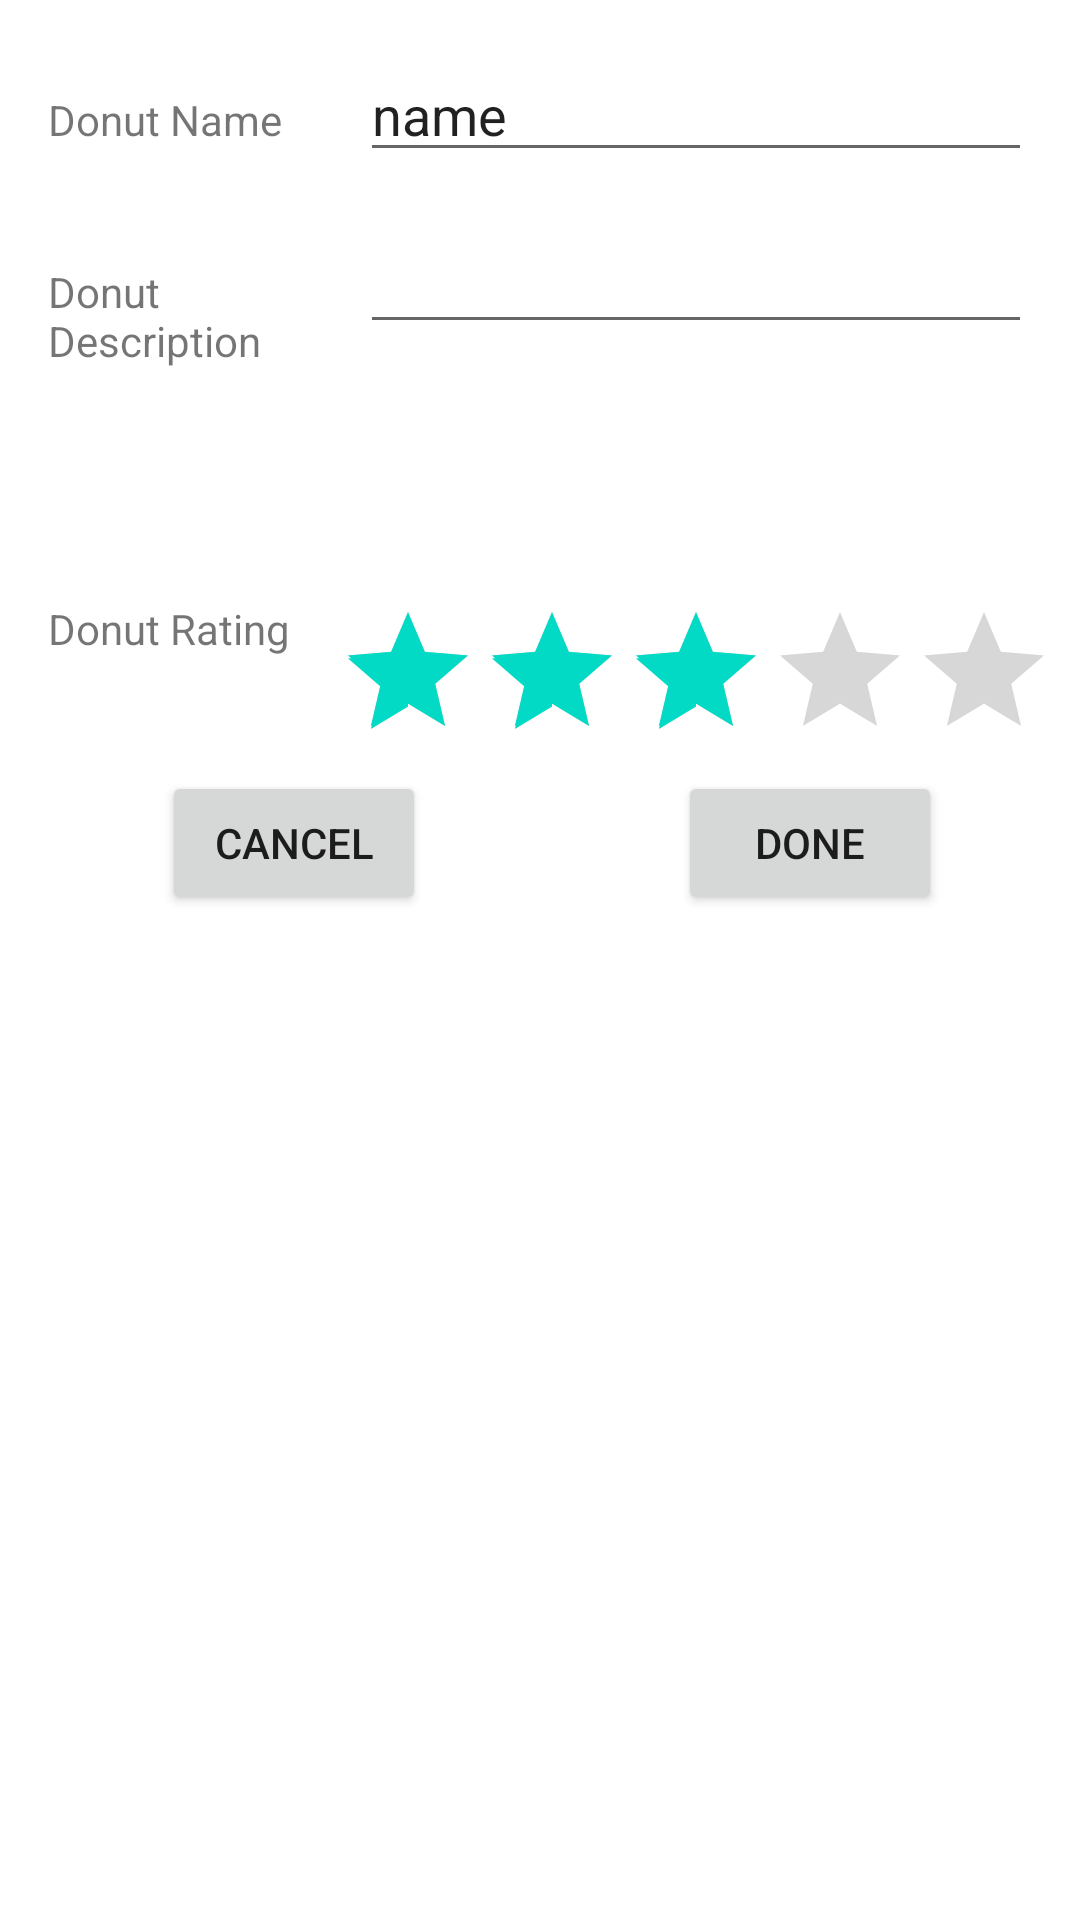

Produce the Android XML layout that renders to this screen, including the resource entries it uses.
<!-- AndroidManifest.xml: application theme Theme.AndroidDonutTracker -->
<!-- res/layout/donut_dailog_fragment.xml -->
<?xml version="1.0" encoding="utf-8"?>
<androidx.constraintlayout.widget.ConstraintLayout xmlns:android="http://schemas.android.com/apk/res/android"
    xmlns:app="http://schemas.android.com/apk/res-auto"
    xmlns:tools="http://schemas.android.com/tools"
    android:layout_width="match_parent"
    android:layout_height="match_parent">

    <TextView
        android:layout_width="0dp"
        android:layout_height="wrap_content"
        android:text="Donut Name"
        android:labelFor="@id/name"
        app:layout_constraintBaseline_toBaselineOf="@+id/name"
        app:layout_constraintEnd_toStartOf="@+id/guideline2"
        app:layout_constraintStart_toStartOf="@+id/guideline" />

    <TextView
        android:layout_width="0dp"
        android:layout_height="wrap_content"
        android:text="Donut Description"
        android:labelFor="@id/description"
        app:layout_constraintBaseline_toBaselineOf="@+id/description"
        app:layout_constraintEnd_toStartOf="@+id/guideline2"
        app:layout_constraintStart_toStartOf="@+id/guideline" />

    <TextView
        android:layout_width="wrap_content"
        android:layout_height="wrap_content"
        android:text="Donut Rating"
        android:labelFor="@id/ratingBar"
        app:layout_constraintStart_toStartOf="@+id/guideline"
        app:layout_constraintTop_toTopOf="@+id/guideline5" />

    <EditText
        android:id="@+id/name"
        android:layout_width="0dp"
        android:layout_height="wrap_content"
        android:ems="10"
        android:inputType="textPersonName"
        android:text="name"
        app:layout_constraintEnd_toStartOf="@+id/guideline4"
        app:layout_constraintStart_toStartOf="@+id/guideline2"
        app:layout_constraintTop_toTopOf="@+id/guideline3"
        android:importantForAutofill="no" />

    <androidx.constraintlayout.widget.Guideline
        android:id="@+id/guideline"
        android:layout_width="wrap_content"
        android:layout_height="wrap_content"
        android:orientation="vertical"
        app:layout_constraintGuide_begin="16dp" />

    <androidx.constraintlayout.widget.Guideline
        android:id="@+id/guideline2"
        android:layout_width="wrap_content"
        android:layout_height="wrap_content"
        android:orientation="vertical"
        app:layout_constraintGuide_begin="120dp" />

    <androidx.constraintlayout.widget.Guideline
        android:id="@+id/guideline5"
        android:layout_width="wrap_content"
        android:layout_height="wrap_content"
        android:orientation="horizontal"
        app:layout_constraintGuide_begin="200dp" />

    <EditText
        android:id="@+id/description"
        android:layout_width="0dp"
        android:layout_height="wrap_content"
        android:layout_marginTop="16dp"
        android:ems="10"
        android:gravity="start|top"
        android:inputType="textMultiLine"
        app:layout_constraintEnd_toStartOf="@+id/guideline4"
        app:layout_constraintStart_toStartOf="@+id/guideline2"
        app:layout_constraintTop_toBottomOf="@+id/name"
        android:importantForAutofill="no" />

    <Button
        android:id="@+id/doneButton"
        android:layout_width="wrap_content"
        android:layout_height="wrap_content"
        android:text="done"
        app:layout_constraintEnd_toEndOf="parent"
        app:layout_constraintStart_toStartOf="@+id/guideline7"
        app:layout_constraintTop_toBottomOf="@+id/ratingBar" />

    <Button
        android:id="@+id/cancelButton"
        android:layout_width="wrap_content"
        android:layout_height="wrap_content"
        android:text="@android:string/cancel"
        app:layout_constraintEnd_toStartOf="@+id/guideline7"
        app:layout_constraintStart_toStartOf="@+id/guideline"
        app:layout_constraintTop_toTopOf="@+id/doneButton" />

    <androidx.constraintlayout.widget.Guideline
        android:id="@+id/guideline7"
        android:layout_width="wrap_content"
        android:layout_height="wrap_content"
        android:orientation="vertical"
        app:layout_constraintGuide_percent="0.5" />

    <androidx.constraintlayout.widget.Guideline
        android:id="@+id/guideline3"
        android:layout_width="wrap_content"
        android:layout_height="wrap_content"
        android:orientation="horizontal"
        app:layout_constraintGuide_begin="16dp" />

    <androidx.constraintlayout.widget.Guideline
        android:id="@+id/guideline4"
        android:layout_width="wrap_content"
        android:layout_height="wrap_content"
        android:orientation="vertical"
        app:layout_constraintGuide_end="16dp" />

    <RatingBar
        android:id="@+id/ratingBar"
        android:rating="3"
        android:stepSize="1"
        android:layout_width="wrap_content"
        android:layout_height="wrap_content"
        app:layout_constraintEnd_toStartOf="@+id/guideline4"
        app:layout_constraintStart_toStartOf="@+id/guideline2"
        app:layout_constraintTop_toTopOf="@+id/guideline5" />

</androidx.constraintlayout.widget.ConstraintLayout>
<!-- resources referenced by this layout -->
<resources>
  <style name="Theme.AndroidDonutTracker" parent="Theme.MaterialComponents.DayNight.DarkActionBar">
          
          <item name="colorPrimary">@color/purple_500</item>
          <item name="colorPrimaryVariant">@color/purple_700</item>
          <item name="colorOnPrimary">@color/white</item>
          
          <item name="colorSecondary">@color/teal_200</item>
          <item name="colorSecondaryVariant">@color/teal_700</item>
          <item name="colorOnSecondary">@color/black</item>
          
          <item name="android:statusBarColor" tools:targetApi="l">?attr/colorPrimaryVariant</item>
          
      </style>
  <!-- not gathered from this repository: default colours our renderer supplied (Android Studio template values) -->
  <color name="purple_500">#FF6200EE</color>
  <color name="purple_700">#FF3700B3</color>
  <color name="teal_200">#FF03DAC5</color>
  <color name="teal_700">#FF018786</color>
  <color name="black">#FF000000</color>
  <color name="white">#FFFFFFFF</color>
</resources>
